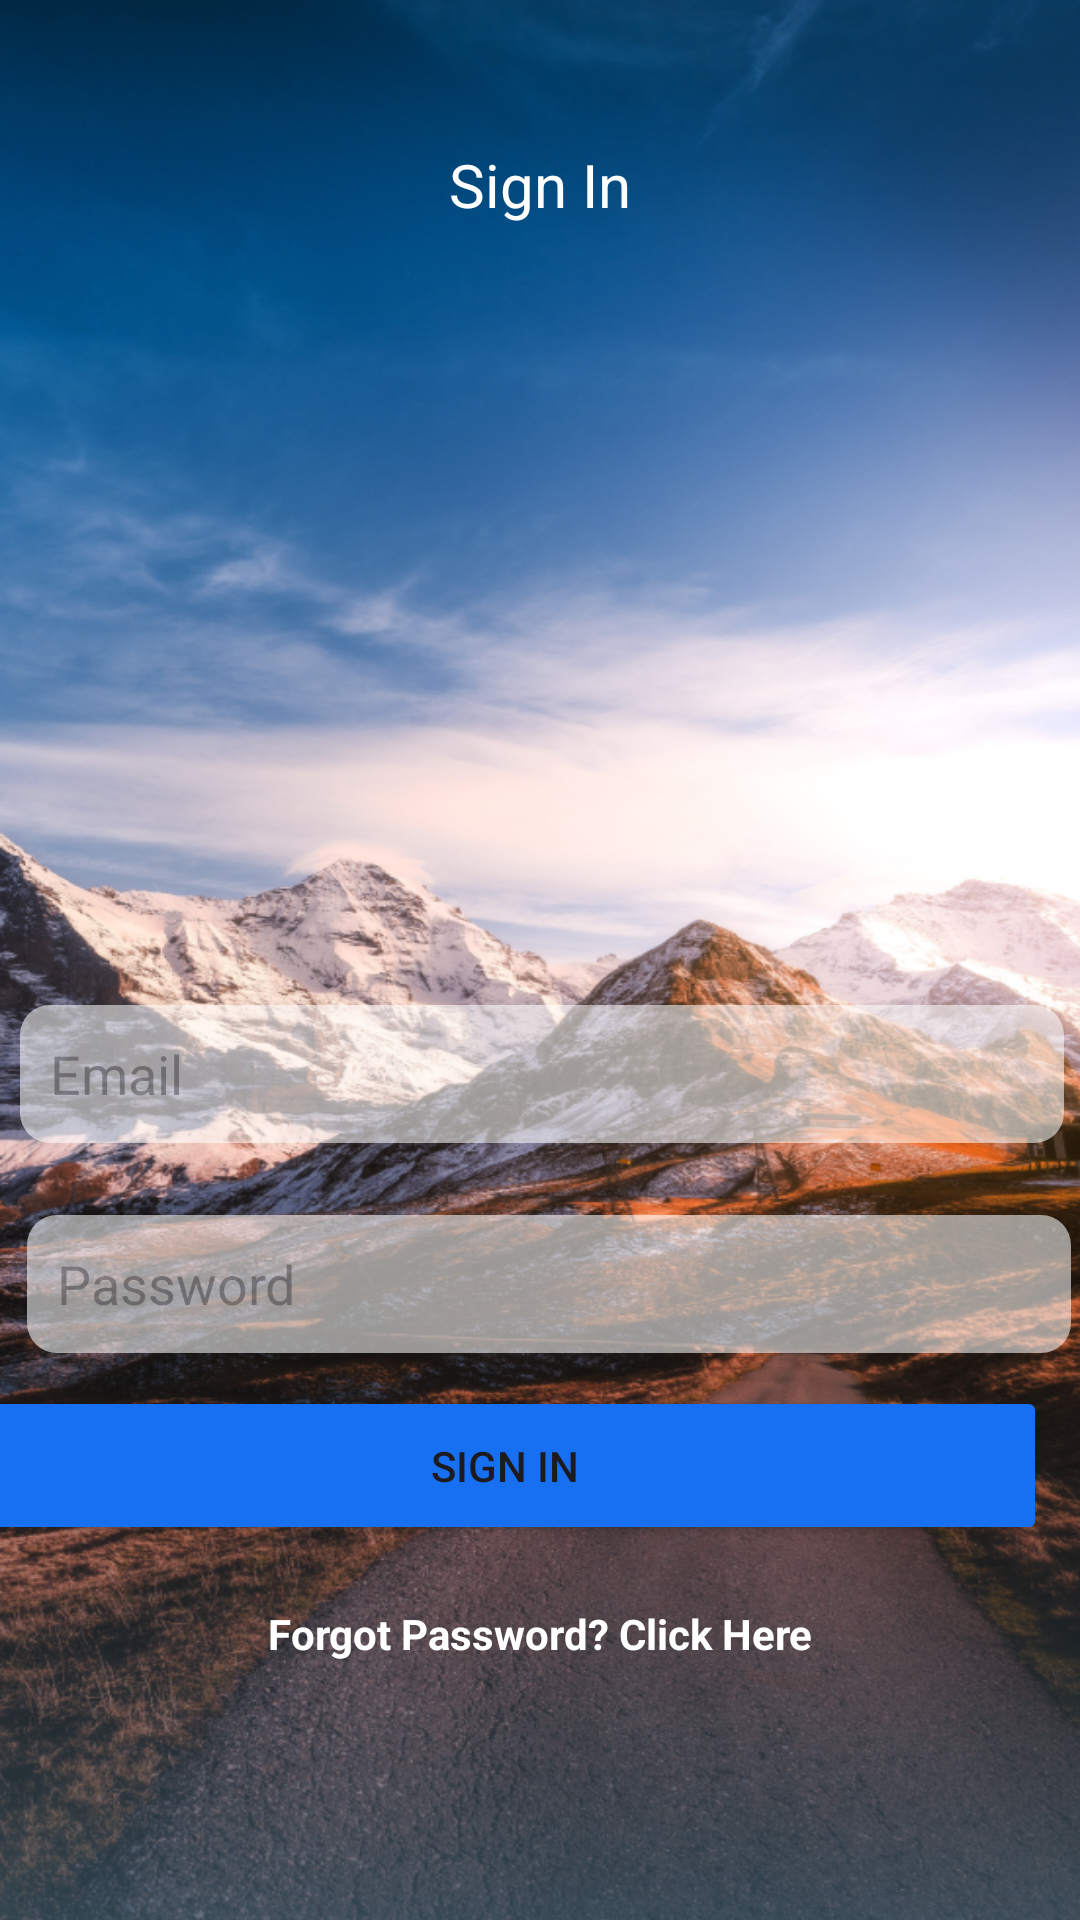

Android layout source for this screen:
<!-- AndroidManifest.xml: application theme Theme.MyApplication -->
<!-- res/layout/activity_login.xml -->
<?xml version="1.0" encoding="utf-8"?>
<androidx.constraintlayout.widget.ConstraintLayout xmlns:android="http://schemas.android.com/apk/res/android"
    xmlns:app="http://schemas.android.com/apk/res-auto"
    xmlns:tools="http://schemas.android.com/tools"
    android:layout_width="match_parent"
    android:layout_height="match_parent"
    android:background="@drawable/background">

    <TextView
        android:id="@+id/signInLabel"
        android:layout_width="wrap_content"
        android:layout_height="wrap_content"
        android:layout_marginTop="48dp"
        android:text="Sign In"
        android:textColor="@color/white"
        android:textSize="20sp"
        android:textStyle="normal"
        app:layout_constraintEnd_toEndOf="parent"
        app:layout_constraintStart_toStartOf="parent"
        app:layout_constraintTop_toTopOf="parent" />

    <EditText
        android:id="@+id/emailEditText"
        android:layout_width="348dp"
        android:layout_height="46dp"
        android:layout_marginStart="16dp"
        android:layout_marginTop="260dp"
        android:layout_marginEnd="16dp"
        android:background="@drawable/opacitywihite"

        android:hint="Email"
        android:inputType="textEmailAddress"
        app:layout_constraintEnd_toEndOf="parent"
        app:layout_constraintHorizontal_bias="0.483"
        app:layout_constraintStart_toStartOf="parent"
        app:layout_constraintTop_toBottomOf="@id/signInLabel" />

    <EditText
        android:id="@+id/passwordEditText"
        android:layout_width="348dp"
        android:layout_height="46dp"
        android:layout_marginStart="16dp"
        android:layout_marginTop="24dp"
        android:layout_marginEnd="16dp"
        android:background="@drawable/opacitywihite"
        android:hint="Password"
        android:inputType="textPassword"
        app:layout_constraintEnd_toEndOf="parent"
        app:layout_constraintHorizontal_bias="0.36"
        app:layout_constraintStart_toStartOf="parent"
        app:layout_constraintTop_toBottomOf="@+id/emailEditText" />

    <Button
        android:id="@+id/signInButton"
        android:layout_width="361dp"
        android:layout_height="53dp"
        android:layout_marginTop="57dp"
        android:layout_marginEnd="16dp"
        android:backgroundTint="#176FF2"
        android:text="Sign In"

        app:layout_constraintEnd_toEndOf="parent"
        app:layout_constraintHorizontal_bias="0.735"
        app:layout_constraintStart_toStartOf="parent"
        app:layout_constraintTop_toTopOf="@+id/passwordEditText" />

    <TextView
        android:id="@+id/forgotPassword"
        android:layout_width="wrap_content"
        android:layout_height="wrap_content"
        android:layout_marginTop="73dp"
        android:text="Forgot Password? Click Here"
        android:textColor="@color/white"
        android:textStyle="bold"
        app:layout_constraintEnd_toEndOf="parent"
        app:layout_constraintStart_toStartOf="parent"
        app:layout_constraintTop_toTopOf="@+id/signInButton" />

    <TextView
        android:id="@+id/orTextView"
        android:layout_width="wrap_content"
        android:layout_height="wrap_content"
        android:layout_marginTop="36dp"
        android:text="OR"
        app:layout_constraintEnd_toEndOf="parent"
        app:layout_constraintStart_toStartOf="parent"
        app:layout_constraintTop_toTopOf="@+id/forgotPassword" />

    <ImageView
        android:id="@+id/facebookSignInButton"
        android:layout_width="64dp"
        android:layout_height="64dp"
        android:layout_marginTop="16dp"
        android:layout_marginEnd="8dp"
        app:layout_constraintEnd_toStartOf="@+id/appleSignInButton"
        app:layout_constraintStart_toStartOf="parent"
        app:layout_constraintTop_toBottomOf="@id/orTextView" />

    <ImageView
        android:id="@+id/appleSignInButton"
        android:layout_width="64dp"
        android:layout_height="64dp"
        android:layout_marginStart="8dp"
        android:layout_marginTop="16dp"
        app:layout_constraintEnd_toEndOf="parent"
        app:layout_constraintStart_toEndOf="@+id/facebookSignInButton"
        app:layout_constraintTop_toBottomOf="@id/orTextView" />

</androidx.constraintlayout.widget.ConstraintLayout>
<!-- resources referenced by this layout -->
<resources>
  <color name="white">#FFFFFFFF</color>
  <!-- drawable background: png bitmap (drawable, 1028520 bytes) -->
  <!-- drawable opacitywihite (drawable) -->
  <?xml version="1.0" encoding="utf-8"?>
  <shape xmlns:android="http://schemas.android.com/apk/res/android">
      <solid android:color="#8FFFFFFF"/> 
      <corners android:radius="10dp"/> 
  
      
      <padding
          android:left="10dp"
          android:top="10dp"
          android:right="10dp"
          android:bottom="10dp" />
  </shape>
  <style name="Theme.MyApplication" parent="Base.Theme.MyApplication" />
  <style name="Base.Theme.MyApplication" parent="Theme.Material3.DayNight.NoActionBar">
          <item name="colorPrimary">#2196F3</item> 
          <item name="colorPrimaryDark">#1976D2</item> 
          <item name="colorAccent">#FF0000FF</item>
      </style>
</resources>
